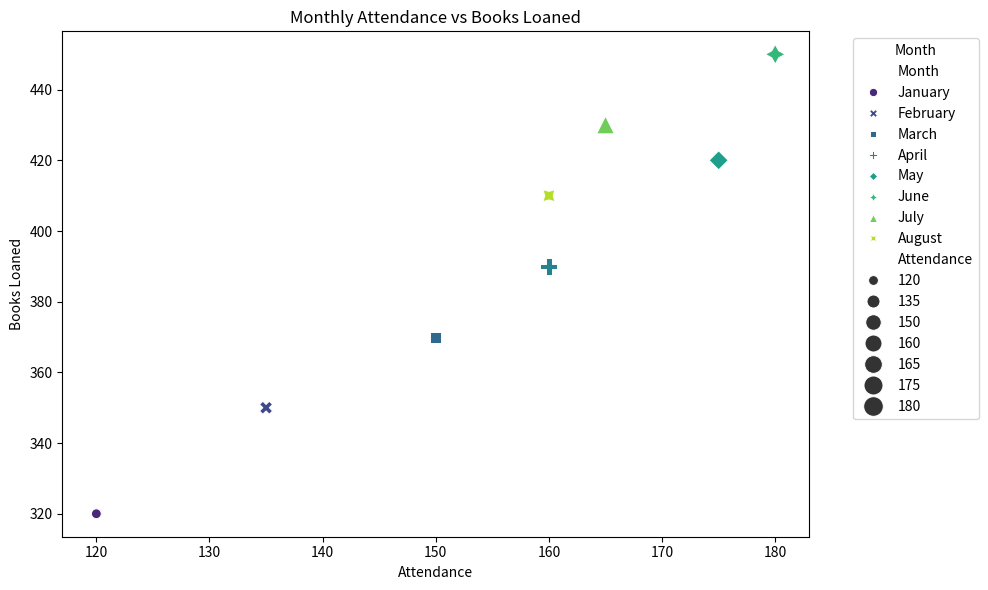

Python code for this plot:

import pandas as pd
import seaborn as sns
import matplotlib.pyplot as plt

# Data provided
data = [
    {'Month': 'January', 'Attendance': 120, 'Books Loaned': 320},
    {'Month': 'February', 'Attendance': 135, 'Books Loaned': 350},
    {'Month': 'March', 'Attendance': 150, 'Books Loaned': 370},
    {'Month': 'April', 'Attendance': 160, 'Books Loaned': 390},
    {'Month': 'May', 'Attendance': 175, 'Books Loaned': 420},
    {'Month': 'June', 'Attendance': 180, 'Books Loaned': 450},
    {'Month': 'July', 'Attendance': 165, 'Books Loaned': 430},
    {'Month': 'August', 'Attendance': 160, 'Books Loaned': 410}
]

# Convert the data into a Pandas DataFrame
df = pd.DataFrame(data)

# Convert the 'Month' into categorical type so that it can be used for hue encoding
df['Month'] = pd.Categorical(df['Month'], categories=[
    'January', 'February', 'March', 'April', 'May', 'June', 'July', 'August'
], ordered=True)

# Initialize the matplotlib figure
plt.figure(figsize=(10, 6))

# Create a scatterplot
sns.scatterplot(
    data=df, 
    x='Attendance', 
    y='Books Loaned', 
    hue='Month',  # Color points by 'Month'
    size='Attendance',  # Vary point size by 'Attendance'
    sizes=(50, 200),  # Range of point sizes
    style='Month',  # Vary point style by 'Month'
    palette='viridis',  # Color palette
    legend='full'
)

# Improve the layout
plt.title('Monthly Attendance vs Books Loaned')
plt.xlabel('Attendance')
plt.ylabel('Books Loaned')

# Show the plot
plt.legend(title='Month', bbox_to_anchor=(1.05, 1), loc='upper left')
plt.tight_layout()

# Show the final plot
plt.show()
